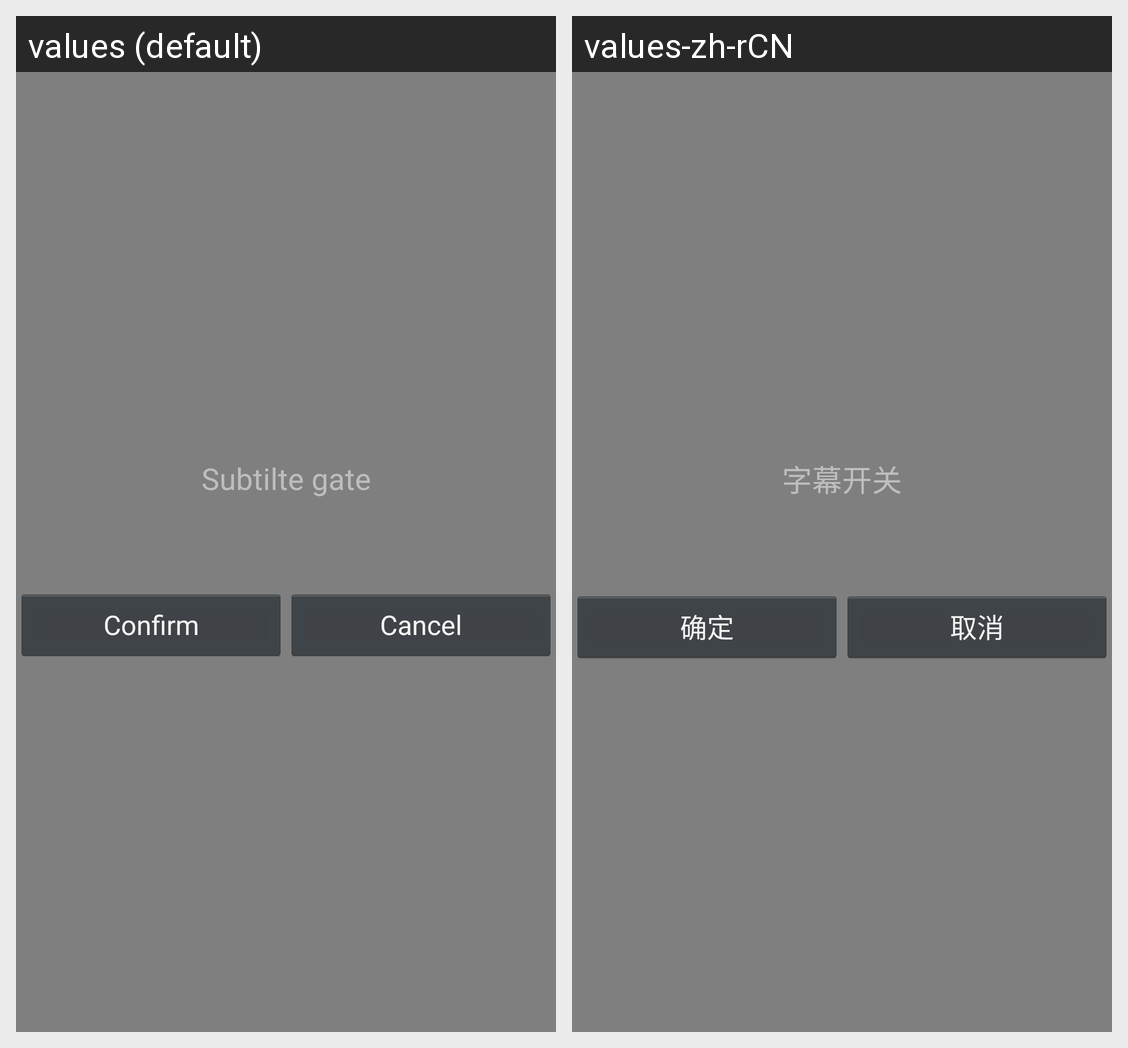

Strings drawn on this Android screen and how each of the app's shown locales translates them:
Android screen res/layout/slip_switch.xml rendered under 2 locales, left to right: values (default), values-zh-rCN. Device: Nexus 5 (rendered at 1080×1920; each locale shown at half size, 540×960, under a caption strip naming it); theme Theme.Gallery.
Strings drawn on this screen, with the default value and each locale's value (text and hints the layout hard-codes, and strings that could not be matched under every locale, appear in the picture but are not listed):

gate_title
  values: Subtilte gate
  values-zh-rCN: 字幕开关

confirm_button
  values: Confirm
  values-zh-rCN: 确定

cancel
  values: Cancel
  values-zh-rCN: 取消
